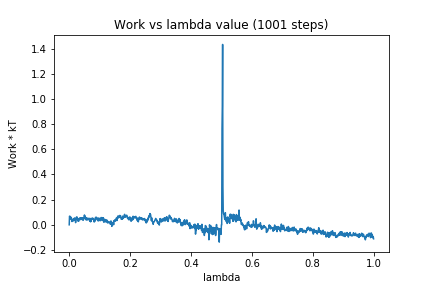

The table this chart was drawn from, first rows:
0, 0.0
1, 0.06883
2, 0.06355
3, 0.04451
4, 0.06585
5, 0.05646
6, 0.05556
7, 0.05543
8, 0.04424
9, 0.02611
10, 0.04326
11, 0.03486
12, 0.03546
13, 0.03098
14, 0.03155
15, 0.039
16, 0.05108
17, 0.03985
18, 0.05332
19, 0.05315
20, 0.04654
21, 0.01703
22, 0.04403
23, 0.05319
24, 0.06188
25, 0.06337
26, 0.05901
27, 0.04712
28, 0.03096
29, 0.04028
30, 0.04703
31, 0.02835
32, 0.04755
33, 0.04805
34, 0.05399
35, 0.05094
36, 0.04663
37, 0.05317
38, 0.04086
39, 0.05548
40, 0.04584
41, 0.05362
42, 0.05528
43, 0.05605
44, 0.05421
45, 0.03583
46, 0.03596
47, 0.05709
48, 0.04777
49, 0.05579
50, 0.07828
51, 0.05337
52, 0.06904
53, 0.0459
54, 0.05347
55, 0.05209
56, 0.03725
57, 0.05704
58, 0.05508
59, 0.04238
60, 0.04618
... 940 more rows
